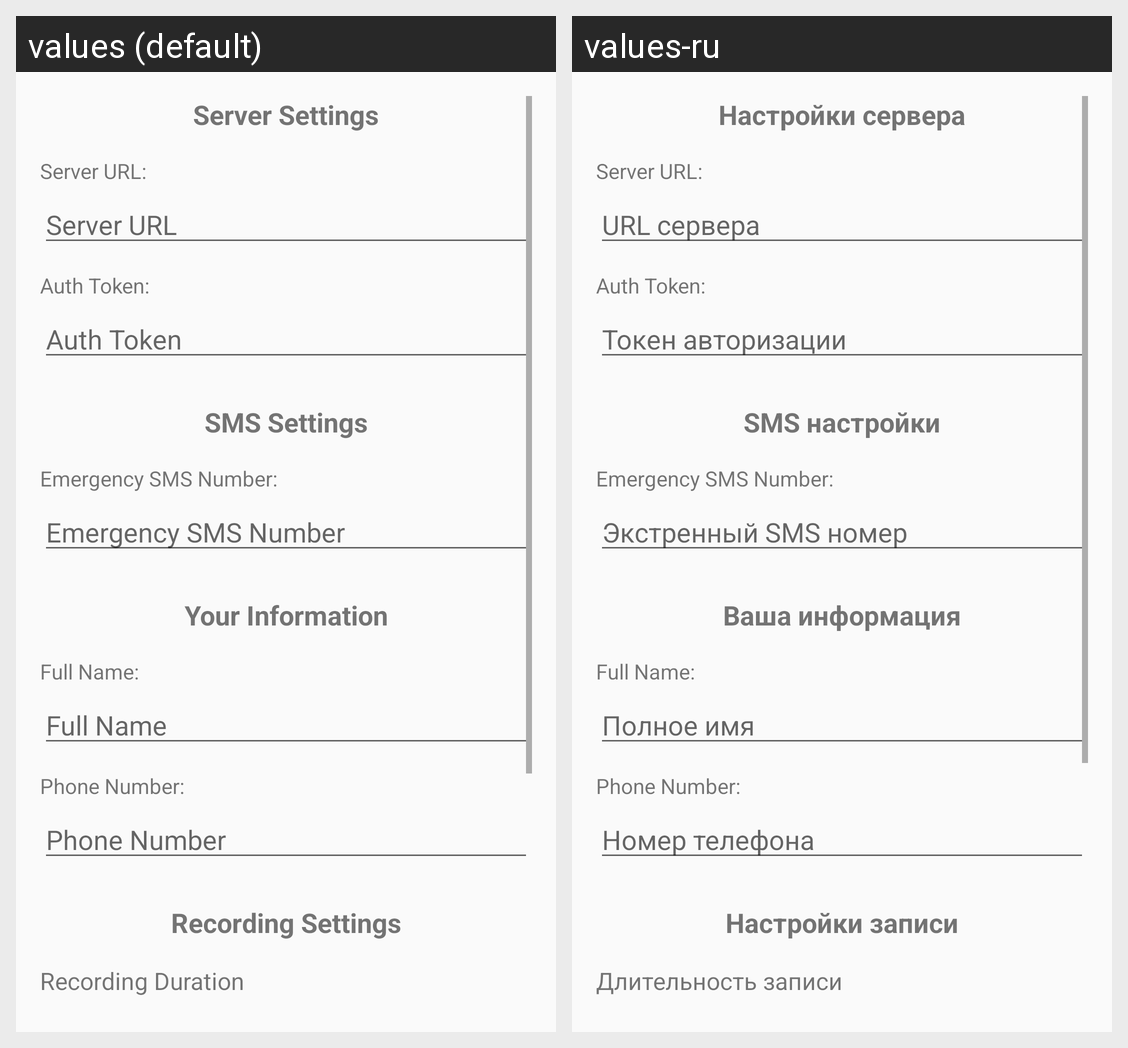

Locale-by-locale string values for the Android screen shown in this grid:
Android screen res/layout/activity_settings.xml rendered under 2 locales, left to right: values (default), values-ru. Device: Nexus 5 (rendered at 1080×1920; each locale shown at half size, 540×960, under a caption strip naming it); theme Theme.AppCompat.Light.DarkActionBar.
Strings drawn on this screen, with the default value and each locale's value (text and hints the layout hard-codes, and strings that could not be matched under every locale, appear in the picture but are not listed):

server_settings
  values: Server Settings
  values-ru: Настройки сервера

server_url_hint
  values: Server URL
  values-ru: URL сервера

auth_token_hint
  values: Auth Token
  values-ru: Токен авторизации

sms_settings
  values: SMS Settings
  values-ru: SMS настройки

sms_number_hint
  values: Emergency SMS Number
  values-ru: Экстренный SMS номер

your_information
  values: Your Information
  values-ru: Ваша информация

full_name_hint
  values: Full Name
  values-ru: Полное имя

phone_hint
  values: Phone Number
  values-ru: Номер телефона

recording_settings
  values: Recording Settings
  values-ru: Настройки записи

recording_time
  values: Recording Duration
  values-ru: Длительность записи
